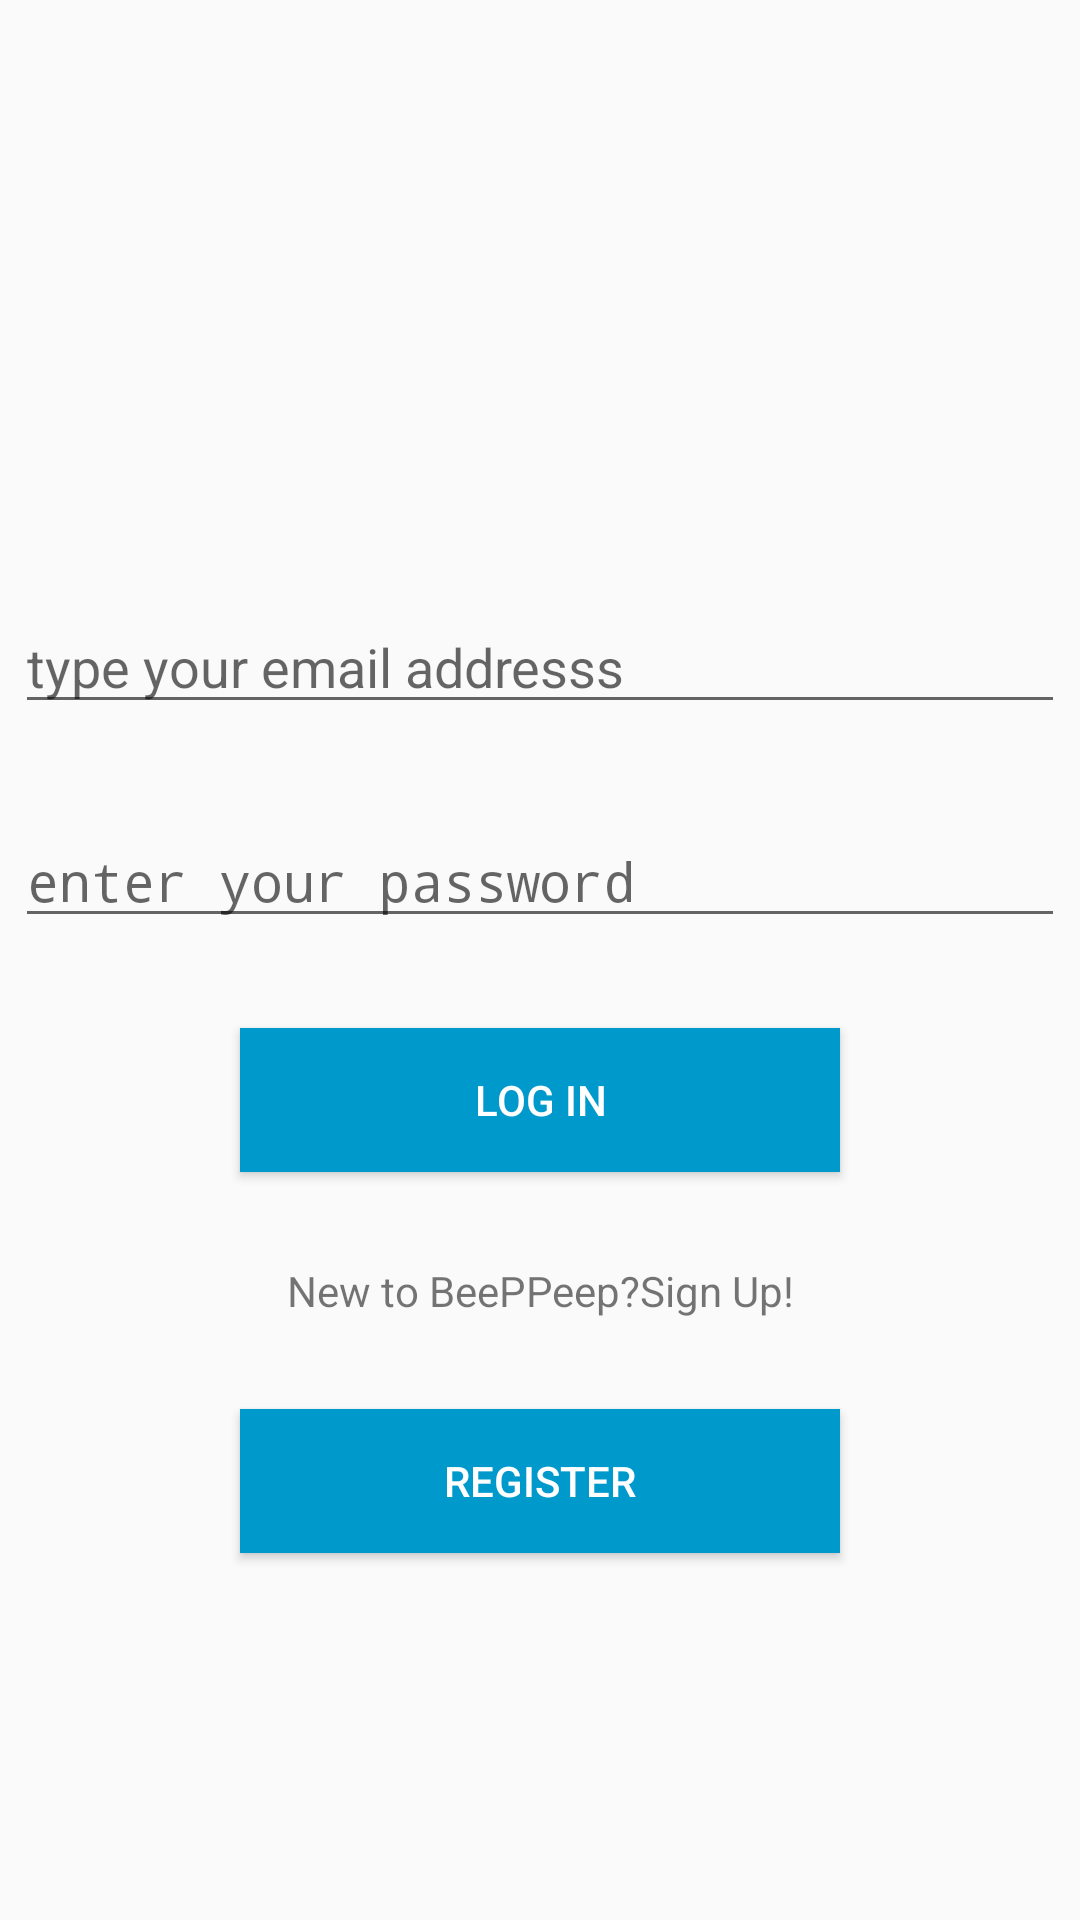

Reconstruct the res/layout file that produces this screen, plus the resources it refers to.
<!-- AndroidManifest.xml: application theme AppTheme.NoActionBar -->
<!-- res/layout/activity_login.xml -->
<?xml version="1.0" encoding="utf-8"?>
<LinearLayout xmlns:android="http://schemas.android.com/apk/res/android"
    xmlns:tools="http://schemas.android.com/tools"
    android:layout_width="match_parent"
    android:layout_height="match_parent"
    android:gravity="center_horizontal"
    android:orientation="vertical"
    tools:context=".Login">

    <EditText
        android:id="@+id/editText"
        android:layout_width="350dp"
        android:layout_height="wrap_content"
        android:layout_marginTop="200dp"
        android:ems="10"
        android:hint="type your email addresss"
        android:inputType="textEmailAddress" />

    <Space
        android:layout_width="1dp"
        android:layout_height="30dp"/>

    <EditText
        android:id="@+id/editText2"
        android:layout_width="350dp"
        android:layout_height="wrap_content"
        android:ems="10"
        android:hint="enter your password"
        android:inputType="textPassword" />

    <Space
        android:layout_width="1dp"
        android:layout_height="30dp"/>

    <Button
        android:id="@+id/button"
        android:layout_width="200dp"
        android:layout_height="wrap_content"
        android:background="@android:color/holo_blue_dark"
        android:text="Log in"
        android:textColor="@android:color/background_light" />
    <Space
        android:layout_width="1dp"
        android:layout_height="30dp"/>

    <TextView
    android:id="@+id/textView"
    android:layout_width="match_parent"
    android:layout_height="wrap_content"
    android:gravity="center"
    android:text="New to BeePPeep?Sign Up!" />

    <Space
        android:layout_width="0.5dp"
        android:layout_height="30dp"/>

    <Button
        android:id="@+id/button2"
        android:layout_width="200dp"
        android:layout_height="wrap_content"
        android:background="@android:color/holo_blue_dark"
        android:text="REGISTER"
        android:textColor="@android:color/background_light" />






</LinearLayout>
<!-- resources referenced by this layout -->
<resources>
  <style name="AppTheme.NoActionBar">
          <item name="windowActionBar">false</item>
          <item name="windowNoTitle">true</item>
      </style>
</resources>
